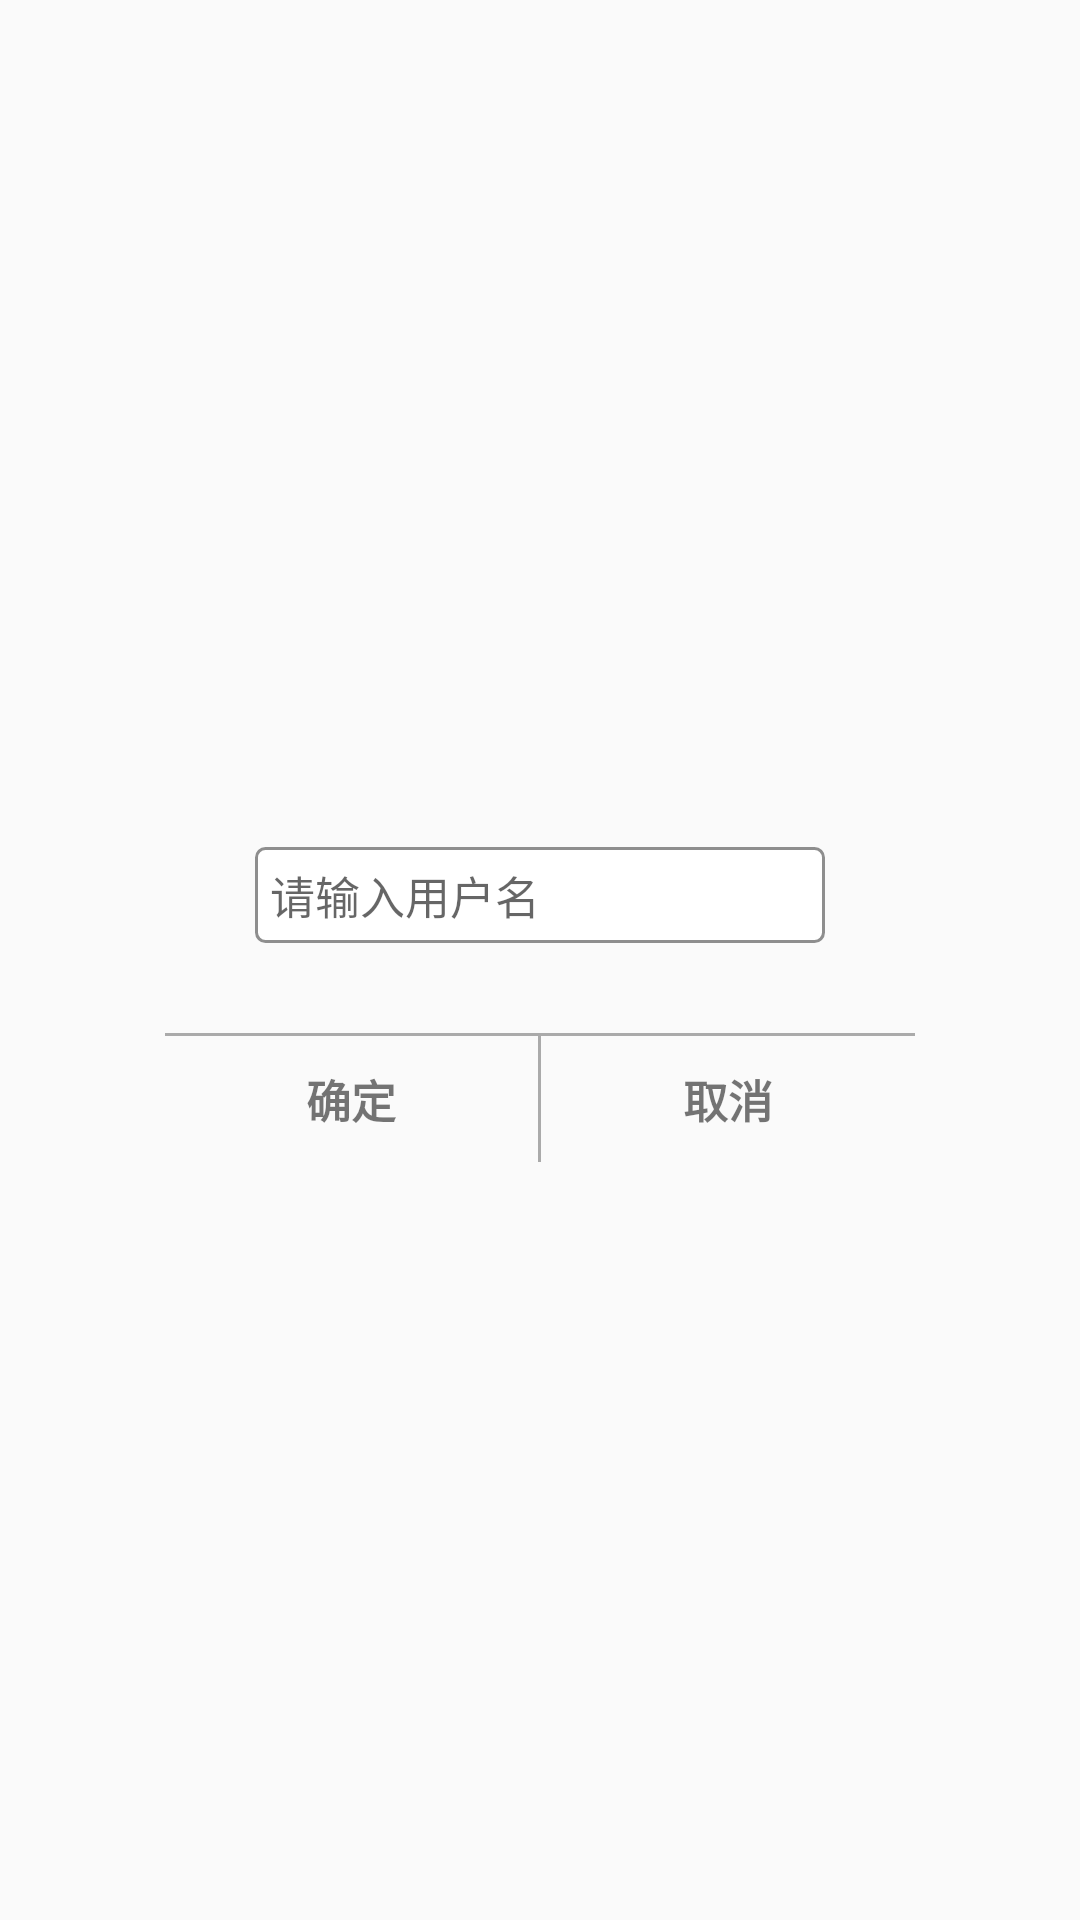

Reconstruct the res/layout file that produces this screen, plus the resources it refers to.
<!-- AndroidManifest.xml: application theme AppTheme -->
<!-- res/layout/dialog_modify.xml -->
<?xml version="1.0" encoding="utf-8"?>
<LinearLayout xmlns:android="http://schemas.android.com/apk/res/android"
    android:layout_width="match_parent"
    android:layout_height="match_parent"
    android:gravity="center"
    android:orientation="vertical">

    <LinearLayout
        android:layout_width="250dp"
        android:layout_height="wrap_content"
        android:background="@drawable/bg_dialog"
        android:orientation="vertical">

        <LinearLayout
            android:layout_width="match_parent"
            android:layout_height="wrap_content"
            android:gravity="center"
            android:orientation="vertical"
            android:padding="@dimen/big_margin">

            <EditText
                android:id="@+id/dialog_edit_text"
                android:layout_width="match_parent"
                android:layout_height="wrap_content"
                android:layout_margin="@dimen/big_margin"
                android:lineSpacingMultiplier="1.3"
                android:background="@drawable/bg_edit"
                android:padding="@dimen/small_padding"
                android:hint="请输入用户名"
                android:textSize="@dimen/big_margin" />
        </LinearLayout>

        <View
            android:layout_width="match_parent"
            android:layout_height="1dp"
            android:background="@android:color/darker_gray" />

        <LinearLayout
            android:layout_width="match_parent"
            android:layout_height="wrap_content"
            android:gravity="center"
            android:orientation="horizontal">

            <TextView
                android:id="@+id/dialog_confirm"
                android:layout_width="0dp"
                android:layout_height="wrap_content"
                android:layout_weight="1"
                android:clickable="true"
                android:gravity="center"
                android:padding="@dimen/normal_margin"
                android:text="@string/confirm"
                android:textSize="@dimen/big_margin"
                android:textStyle="bold" />

            <View
                android:layout_width="1dp"
                android:layout_height="match_parent"
                android:background="@android:color/darker_gray" />

            <TextView
                android:id="@+id/dialog_cancel"
                android:layout_width="0dp"
                android:layout_height="wrap_content"
                android:layout_weight="1"
                android:clickable="true"
                android:gravity="center"
                android:padding="@dimen/normal_margin"
                android:text="@string/cancel"
                android:textSize="@dimen/big_margin"
                android:textStyle="bold" />
        </LinearLayout>
    </LinearLayout>
</LinearLayout>
<!-- resources referenced by this layout -->
<resources>
  <dimen name="big_margin">15dp</dimen>
  <dimen name="normal_margin">10dp</dimen>
  <dimen name="small_padding">5dp</dimen>
  <!-- drawable bg_edit (drawable) -->
  <?xml version="1.0" encoding="UTF-8"?>
  <shape xmlns:android="http://schemas.android.com/apk/res/android">
      <solid android:color="#FFFFFF" />
      <corners android:radius="3dip"/>
      <stroke
          android:width="1dip"
          android:color="#8e8e8e" />
  </shape>
  <string name="cancel">取消</string>
  <string name="confirm">确定</string>
  <style name="AppTheme" parent="Theme.AppCompat.Light.NoActionBar">
          <item name="windowActionBar">false</item>
          <item name="android:windowNoTitle">true</item>
          
          <item name="colorPrimary">@color/colorPrimary</item>
          <item name="colorPrimaryDark">@color/colorPrimaryDark</item>
          <item name="colorAccent">@color/colorPrimary</item>
          
          <item name="drawerArrowStyle">@style/AppTheme.DrawerArrowToggle</item>
  
      </style>
  <color name="colorPrimary">#3F51B5</color>
  <color name="colorPrimaryDark">#303F9F</color>
  <style name="AppTheme.DrawerArrowToggle" parent="Base.Widget.AppCompat.DrawerArrowToggle">
          <item name="color">@android:color/white</item>
      </style>
</resources>
